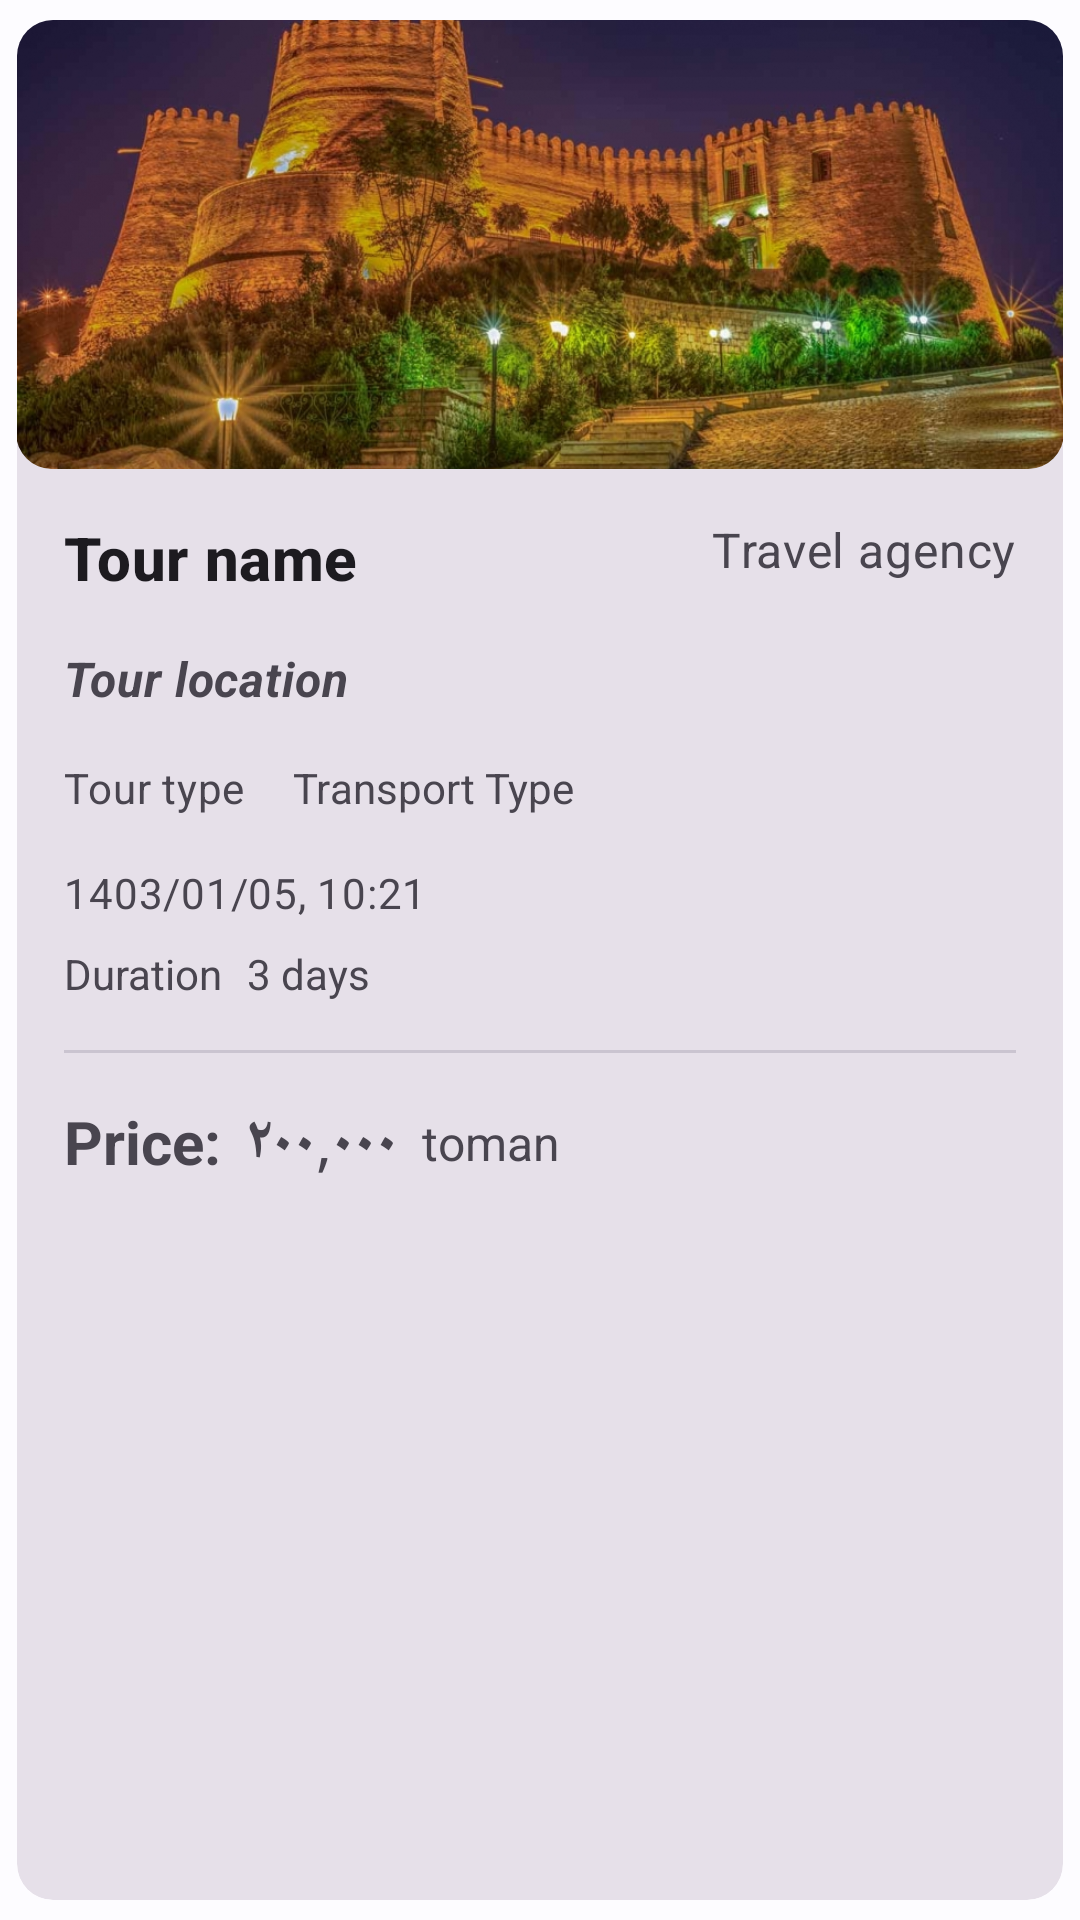

Android layout source for this screen:
<!-- AndroidManifest.xml: application theme Theme.MyApplication -->
<!-- res/layout/tours_fragment_list_item.xml -->
<?xml version="1.0" encoding="utf-8"?>
<com.google.android.material.card.MaterialCardView xmlns:android="http://schemas.android.com/apk/res/android"
    xmlns:app="http://schemas.android.com/apk/res-auto"
    xmlns:tools="http://schemas.android.com/tools"
    style="?attr/materialCardViewFilledStyle"
    android:layout_width="match_parent"
    android:layout_height="wrap_content"
    android:background="?attr/selectableItemBackground"
    android:clickable="true"
    android:focusable="true"
    app:cardUseCompatPadding="true">

    <LinearLayout
        android:layout_width="match_parent"
        android:layout_height="wrap_content"
        android:orientation="vertical">

        
        <com.google.android.material.imageview.ShapeableImageView
            android:id="@+id/image"
            android:layout_width="match_parent"
            android:layout_height="150dp"
            android:contentDescription="media"
            android:scaleType="centerCrop"
            app:shapeAppearance="@style/ShapeAppearance.Material3.Corner.Medium"
            app:srcCompat="@drawable/falk" />

        <androidx.constraintlayout.widget.ConstraintLayout
            android:layout_width="match_parent"
            android:layout_height="wrap_content"
            android:padding="16dp">

            
            <TextView
                android:id="@+id/tour_name"
                android:layout_width="wrap_content"
                android:layout_height="wrap_content"
                android:text="Tour name"
                android:textAppearance="?attr/textAppearanceTitleMedium"
                android:textSize="20sp"
                android:textStyle="bold"
                app:layout_constraintStart_toStartOf="parent"
                app:layout_constraintTop_toTopOf="parent" />

            <TextView
                android:id="@+id/travel_agency"
                android:layout_width="wrap_content"
                android:layout_height="wrap_content"
                android:text="Travel agency"
                android:textAppearance="?attr/textAppearanceBodyMedium"
                android:textColor="?android:attr/textColorSecondary"
                android:textSize="16sp"
                app:layout_constraintEnd_toEndOf="parent"
                app:layout_constraintTop_toTopOf="parent" />

            <TextView
                android:id="@+id/tour_location"
                android:layout_width="wrap_content"
                android:layout_height="wrap_content"
                android:layout_marginTop="16dp"
                android:textSize="16sp"
                android:textStyle="bold|italic"
                android:text="Tour location"
                android:textAppearance="?attr/textAppearanceBodyMedium"
                android:textColor="?android:attr/textColorSecondary"
                app:layout_constraintStart_toStartOf="parent"
                app:layout_constraintTop_toBottomOf="@+id/tour_name" />


            <TextView
                android:id="@+id/tour_type"
                android:layout_width="wrap_content"
                android:layout_height="wrap_content"
                android:layout_marginTop="16dp"
                android:text="Tour type"
                android:textAppearance="?attr/textAppearanceBodyMedium"
                android:textColor="?android:attr/textColorSecondary"
                app:layout_constraintStart_toStartOf="parent"
                app:layout_constraintTop_toBottomOf="@+id/tour_location" />

            <TextView
                android:id="@+id/transport_type"
                android:layout_width="wrap_content"
                android:layout_height="wrap_content"
                android:layout_marginStart="16dp"
                android:text="Transport Type"
                app:layout_constraintBottom_toBottomOf="@+id/tour_type"
                app:layout_constraintStart_toEndOf="@+id/tour_type"
                app:layout_constraintTop_toTopOf="@+id/tour_type" />


            <TextView
                android:id="@+id/departure_date_time"
                android:layout_width="wrap_content"
                android:layout_height="wrap_content"
                android:layout_marginTop="16dp"
                android:text="1403/01/05, 10:21"
                android:textAppearance="?attr/textAppearanceBodyMedium"
                android:textColor="?android:attr/textColorSecondary"
                app:layout_constraintStart_toStartOf="parent"
                app:layout_constraintTop_toBottomOf="@+id/tour_type" />

            <TextView
                android:id="@+id/textView27"
                android:layout_width="wrap_content"
                android:layout_height="wrap_content"
                android:layout_marginTop="8dp"
                android:text="@string/duration"
                app:layout_constraintStart_toStartOf="parent"
                app:layout_constraintTop_toBottomOf="@+id/departure_date_time" />

            <TextView
                android:id="@+id/duration"
                android:layout_width="wrap_content"
                android:layout_height="wrap_content"
                android:layout_marginStart="8dp"
                android:text="3 days"
                app:layout_constraintBottom_toBottomOf="@+id/textView27"
                app:layout_constraintStart_toEndOf="@+id/textView27"
                app:layout_constraintTop_toTopOf="@+id/textView27" />

            <com.google.android.material.divider.MaterialDivider
                android:id="@+id/materialDivider2"
                android:layout_width="match_parent"
                android:layout_height="wrap_content"
                android:layout_marginTop="16dp"
                app:layout_constraintTop_toBottomOf="@+id/textView27" />

            <TextView
                android:id="@+id/textView29"
                android:layout_width="wrap_content"
                android:layout_height="wrap_content"
                android:layout_marginTop="16dp"
                android:text="@string/price"
                android:textSize="20sp"
                android:textStyle="bold"
                app:layout_constraintStart_toStartOf="parent"
                app:layout_constraintTop_toBottomOf="@+id/materialDivider2" />

            <TextView
                android:id="@+id/price"
                android:layout_width="wrap_content"
                android:layout_height="wrap_content"
                android:layout_marginStart="8dp"
                android:text="۲۰۰,۰۰۰"
                android:textSize="20sp"
                android:textStyle="bold"
                app:layout_constraintBottom_toBottomOf="@+id/textView29"
                app:layout_constraintStart_toEndOf="@+id/textView29"
                app:layout_constraintTop_toTopOf="@+id/textView29" />


            <TextView
                android:id="@+id/price_unit"
                android:layout_width="wrap_content"
                android:layout_height="wrap_content"
                android:layout_marginStart="8dp"
                android:text="@string/toman"
                android:textSize="16sp"
                app:layout_constraintBottom_toBottomOf="@+id/price"
                app:layout_constraintStart_toEndOf="@+id/price"
                app:layout_constraintTop_toTopOf="@+id/price" />

        </androidx.constraintlayout.widget.ConstraintLayout>

        
        
        
        
        
        
        
        
        
        
        
        
        
        
        
        
        
        
        

    </LinearLayout>
</com.google.android.material.card.MaterialCardView>
<!-- resources referenced by this layout -->
<resources>
  <string name="duration">Duration</string>
  <string name="price">Price:</string>
  <string name="toman">toman</string>
  <style name="Theme.MyApplication" parent="Base.Theme.MyApplication" />
  <color name="md_theme_light_primary">#1360A5</color>
  <color name="md_theme_light_onPrimary">#FFFFFF</color>
  <color name="md_theme_light_primaryContainer">#D3E4FF</color>
  <color name="md_theme_light_onPrimaryContainer">#001C38</color>
  <color name="md_theme_light_secondary">#545F70</color>
  <color name="md_theme_light_onSecondary">#FFFFFF</color>
  <color name="md_theme_light_secondaryContainer">#D7E3F8</color>
  <color name="md_theme_light_onSecondaryContainer">#101C2B</color>
  <color name="md_theme_light_tertiary">#6C5677</color>
  <color name="md_theme_light_onTertiary">#FFFFFF</color>
  <color name="md_theme_light_tertiaryContainer">#F4D9FF</color>
  <color name="md_theme_light_onTertiaryContainer">#261431</color>
  <color name="md_theme_light_error">#BA1A1A</color>
  <color name="md_theme_light_errorContainer">#FFDAD6</color>
  <color name="md_theme_light_onError">#FFFFFF</color>
  <color name="md_theme_light_onErrorContainer">#410002</color>
  <color name="md_theme_light_background">#FDFCFF</color>
  <color name="md_theme_light_onBackground">#1A1C1E</color>
  <color name="md_theme_light_surface">#FDFCFF</color>
  <color name="md_theme_light_onSurface">#1A1C1E</color>
  <color name="md_theme_light_surfaceVariant">#DFE2EB</color>
  <color name="md_theme_light_onSurfaceVariant">#43474E</color>
  <color name="md_theme_light_outline">#73777F</color>
  <color name="md_theme_light_inverseOnSurface">#F1F0F4</color>
  <color name="md_theme_light_inverseSurface">#2F3033</color>
  <color name="md_theme_light_inversePrimary">#A2C9FF</color>
</resources>
